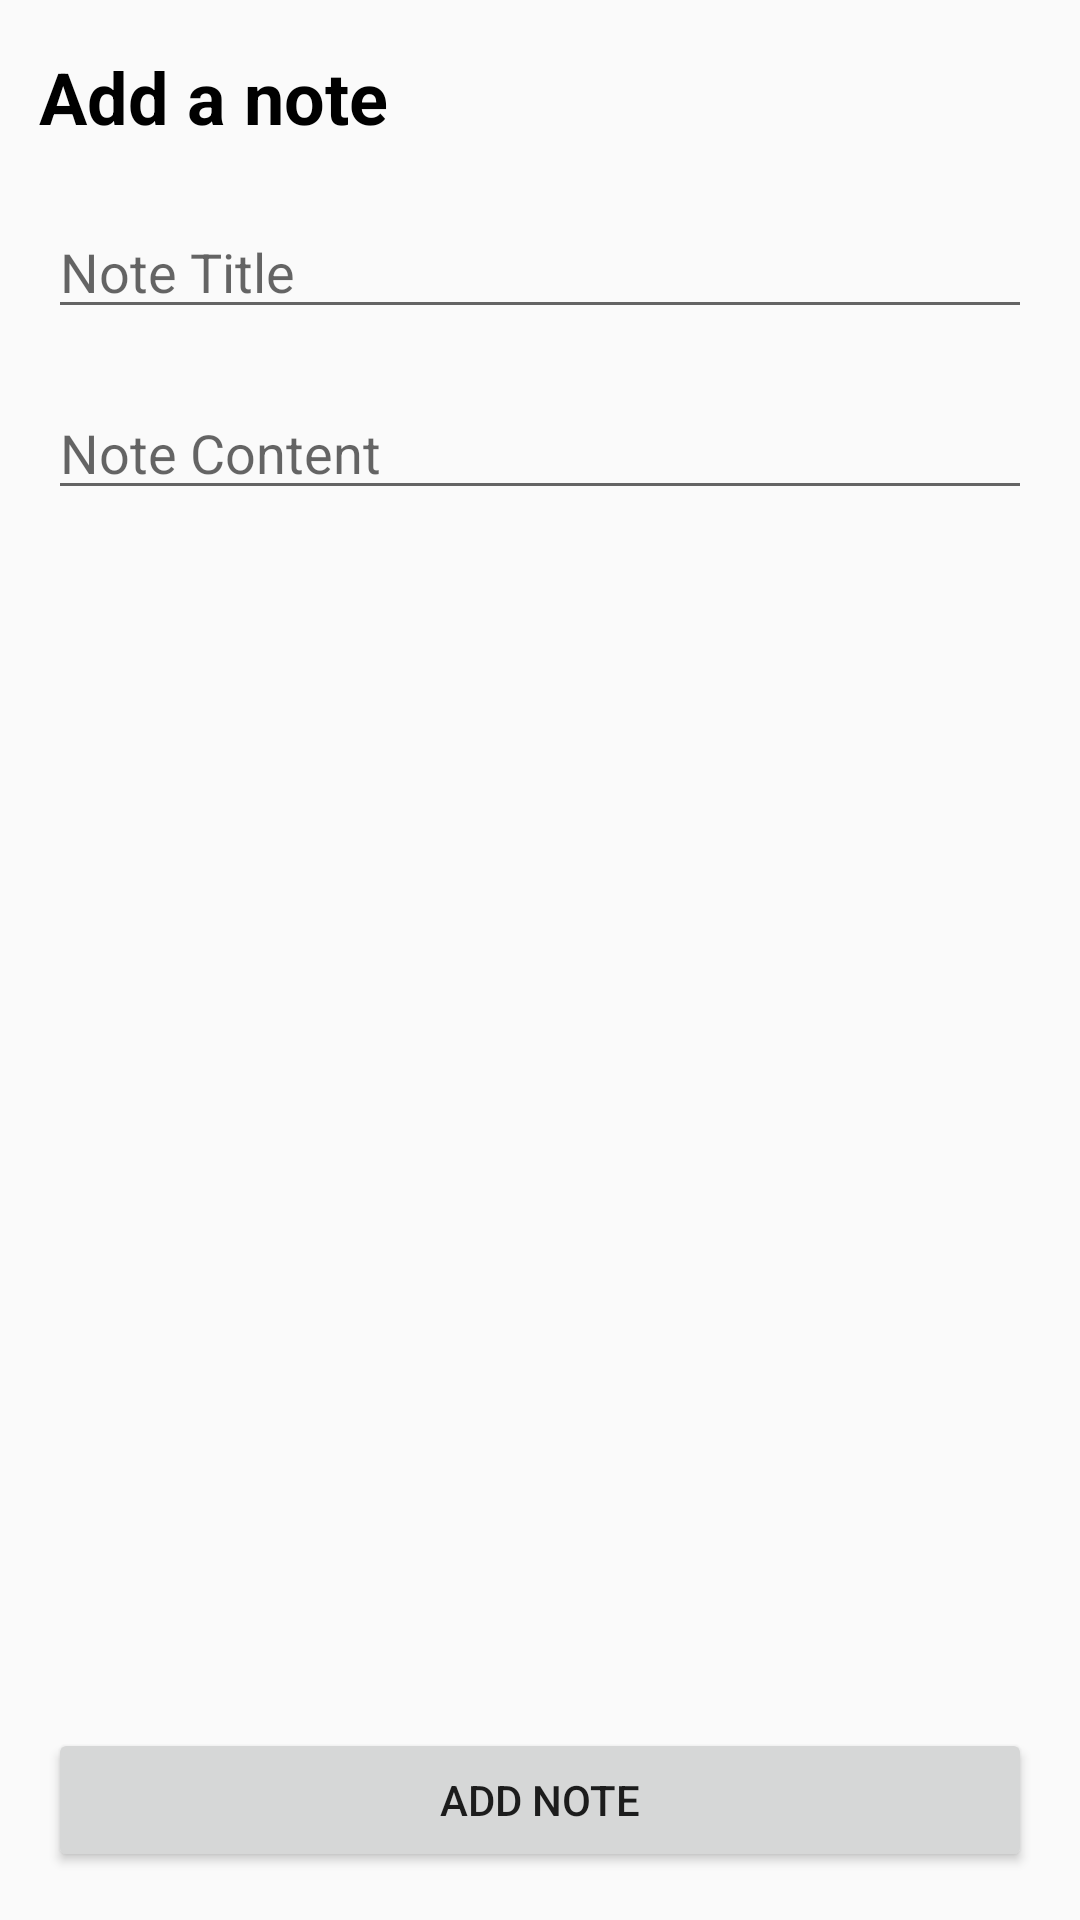

Android layout source for this screen:
<!-- AndroidManifest.xml: application theme AppTheme -->
<!-- res/layout/activity_add_note.xml -->
<?xml version="1.0" encoding="utf-8"?>
<androidx.constraintlayout.widget.ConstraintLayout xmlns:android="http://schemas.android.com/apk/res/android"
    xmlns:app="http://schemas.android.com/apk/res-auto"
    xmlns:tools="http://schemas.android.com/tools"
    android:layout_width="match_parent"
    android:layout_height="match_parent"
    tools:context=".AddTaskItemActivity">

    <TextView
        android:id="@+id/textView2"
        android:layout_width="wrap_content"
        android:layout_height="wrap_content"
        android:layout_marginTop="16dp"
        android:text="Add a note"
        android:textAppearance="@style/heading_list_style"
        app:layout_constraintEnd_toEndOf="parent"
        app:layout_constraintHorizontal_bias="0.054"
        app:layout_constraintStart_toStartOf="parent"
        app:layout_constraintTop_toTopOf="parent" />

    <EditText
        android:id="@+id/editNoteTitle"
        android:layout_width="0dp"
        android:layout_height="wrap_content"
        android:layout_marginStart="16dp"
        android:layout_marginTop="20dp"
        android:layout_marginEnd="16dp"
        android:ems="10"
        android:hint="Note Title "
        android:inputType="textPersonName"
        app:layout_constraintEnd_toEndOf="parent"
        app:layout_constraintHorizontal_bias="0.0"
        app:layout_constraintStart_toStartOf="parent"
        app:layout_constraintTop_toBottomOf="@+id/textView2" />

    <Button
        android:id="@+id/btnAddNote"
        android:layout_width="0dp"
        android:layout_height="wrap_content"
        android:layout_marginStart="16dp"
        android:layout_marginEnd="16dp"
        android:layout_marginBottom="16dp"
        android:text="Add Note"
        app:layout_constraintBottom_toBottomOf="parent"
        app:layout_constraintEnd_toEndOf="parent"
        app:layout_constraintHorizontal_bias="0.0"
        app:layout_constraintStart_toStartOf="parent" />

    <EditText
        android:id="@+id/editNoteContent"
        android:layout_width="0dp"
        android:layout_height="wrap_content"
        android:layout_marginStart="16dp"
        android:layout_marginTop="19dp"
        android:layout_marginEnd="16dp"
        android:ems="10"
        android:gravity="start|top"
        android:hint="Note Content"
        android:inputType="textMultiLine"
        app:layout_constraintEnd_toEndOf="parent"
        app:layout_constraintStart_toStartOf="parent"
        app:layout_constraintTop_toBottomOf="@+id/editNoteTitle" />

</androidx.constraintlayout.widget.ConstraintLayout>
<!-- resources referenced by this layout -->
<resources>
  <style name="heading_list_style">
          <item name="android:layout_width">wrap_content</item>
          <item name="android:layout_height">wrap_content</item>
          <item name="android:textSize">24sp</item>
          <item name="android:textStyle">bold</item>
      </style>
  <style name="AppTheme" parent="Theme.AppCompat.Light.DarkActionBar">
          
          <item name="colorPrimary">@color/colorPrimary</item>
          <item name="colorPrimaryDark">@color/colorPrimaryDark</item>
          <item name="colorAccent">@color/colorAccent</item>
      </style>
  <color name="colorPrimary">#6200EE</color>
  <color name="colorPrimaryDark">#3700B3</color>
  <color name="colorAccent">#03DAC5</color>
</resources>
